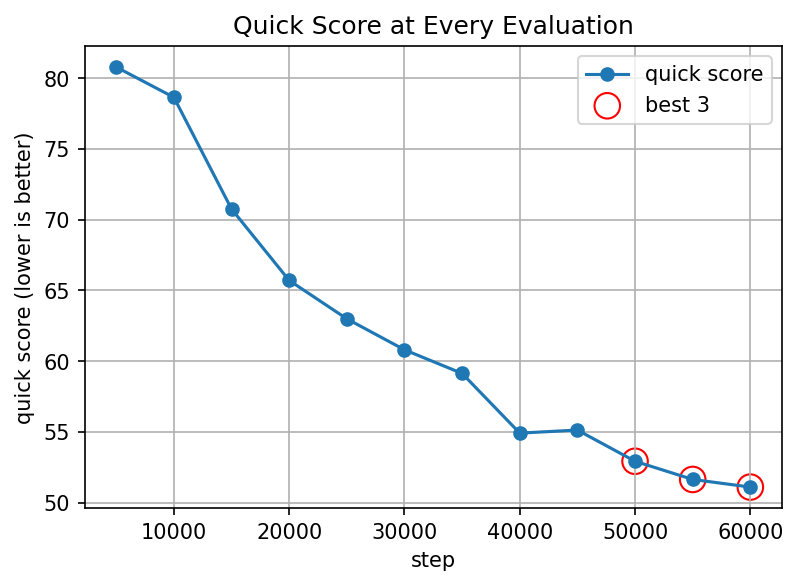

Data behind this chart, as committed beside it:
step, fid_b2a, mifid_b2a, score_b2a, fid_a2b, mifid_a2b, score_a2b, quick_score, peak_memory_mb
5000, 162.5, 0.442, 81.45, 159.7, 0.4656, 80.11, 80.78, 10654
10000, 157.2, 0.4364, 78.81, 156.5, 0.4516, 78.47, 78.64, 10654
15000, 149.1, 0.4361, 74.76, 133, 0.4448, 66.74, 70.75, 10654
20000, 135, 0.4367, 67.73, 126.9, 0.4375, 63.68, 65.71, 10654
25000, 126.4, 0.4321, 63.42, 124.7, 0.4347, 62.56, 62.99, 10654
30000, 121, 0.4307, 60.73, 121.3, 0.4315, 60.88, 60.8, 10654
35000, 117, 0.4251, 58.7, 118.7, 0.4311, 59.57, 59.13, 10654
40000, 107.4, 0.4224, 53.92, 111.4, 0.4293, 55.92, 54.92, 10654
45000, 107.9, 0.4233, 54.16, 111.8, 0.4314, 56.11, 55.13, 10654
50000, 102.9, 0.4185, 51.65, 108, 0.4306, 54.21, 52.93, 10654
55000, 100.6, 0.4173, 50.53, 105.1, 0.4293, 52.76, 51.64, 10654
60000, 99.89, 0.417, 50.15, 103.7, 0.4287, 52.06, 51.1, 10654
